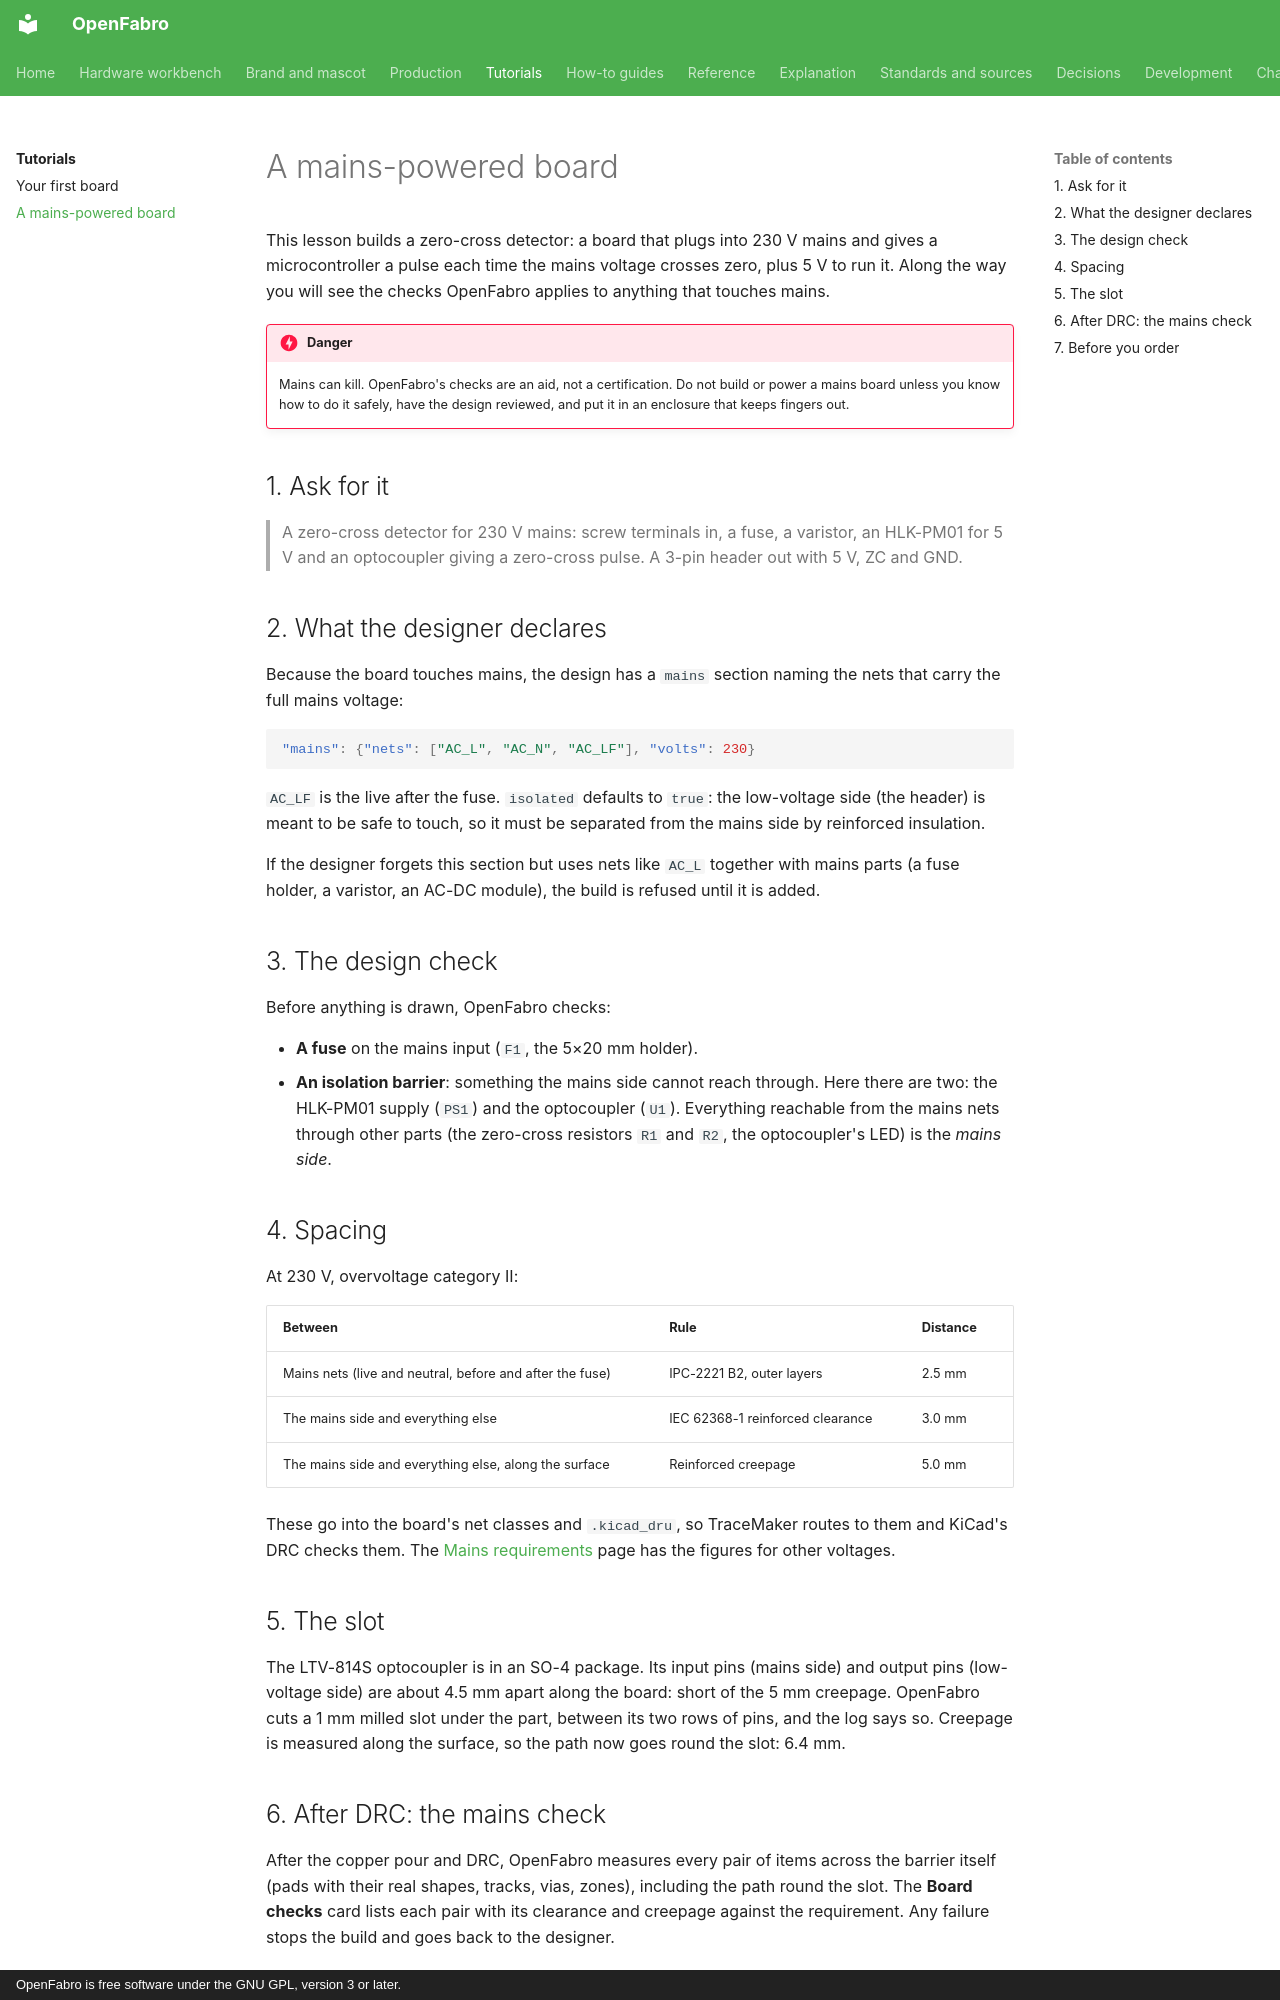

repository: AllenPeng0209/OpenFabro · page: tutorials/mains-board/index.html · generator: mkdocs · copyright: OpenFabro is free software under the GNU GPL, version 3 or later.

# A mains-powered board

This lesson builds a zero-cross detector: a board that plugs into 230 V mains and gives a microcontroller a pulse
each time the mains voltage crosses zero, plus 5 V to run it. Along the way you will see the checks OpenFabro
applies to anything that touches mains.

!!! danger
    Mains can kill. OpenFabro's checks are an aid, not a certification. Do not build or power a mains board
    unless you know how to do it safely, have the design reviewed, and put it in an enclosure that keeps fingers
    out.

## 1. Ask for it

> A zero-cross detector for 230 V mains: screw terminals in, a fuse, a varistor, an HLK-PM01 for 5 V and an
> optocoupler giving a zero-cross pulse. A 3-pin header out with 5 V, ZC and GND.

## 2. What the designer declares

Because the board touches mains, the design has a `mains` section naming the nets that carry the full mains
voltage:

```json
"mains": {"nets": ["AC_L", "AC_N", "AC_LF"], "volts": 230}
```

`AC_LF` is the live after the fuse. `isolated` defaults to `true`: the low-voltage side (the header) is meant to be
safe to touch, so it must be separated from the mains side by reinforced insulation.

If the designer forgets this section but uses nets like `AC_L` together with mains parts (a fuse holder, a
varistor, an AC-DC module), the build is refused until it is added.

## 3. The design check

Before anything is drawn, OpenFabro checks:

- **A fuse** on the mains input (`F1`, the 5×20 mm holder).
- **An isolation barrier**: something the mains side cannot reach through. Here there are two: the HLK-PM01
  supply (`PS1`) and the optocoupler (`U1`). Everything reachable from the mains nets through other parts
  (the zero-cross resistors `R1` and `R2`, the optocoupler's LED) is the *mains side*.

## 4. Spacing

At 230 V, overvoltage category II:

| Between | Rule | Distance |
|---|---|---|
| Mains nets (live and neutral, before and after the fuse) | IPC-2221 B2, outer layers | 2.5 mm |
| The mains side and everything else | IEC 62368-1 reinforced clearance | 3.0 mm |
| The mains side and everything else, along the surface | Reinforced creepage | 5.0 mm |

These go into the board's net classes and `.kicad_dru`, so TraceMaker routes to them and KiCad's DRC checks them.
The [Mains requirements](../reference/mains.md) page has the figures for other voltages.

## 5. The slot

The LTV-814S optocoupler is in an SO-4 package. Its input pins (mains side) and output pins (low-voltage side)
are about 4.5 mm apart along the board: short of the 5 mm creepage. OpenFabro cuts a 1 mm milled slot under the
part, between its two rows of pins, and the log says so. Creepage is measured along the surface, so the path now
goes round the slot: 6.4 mm.
